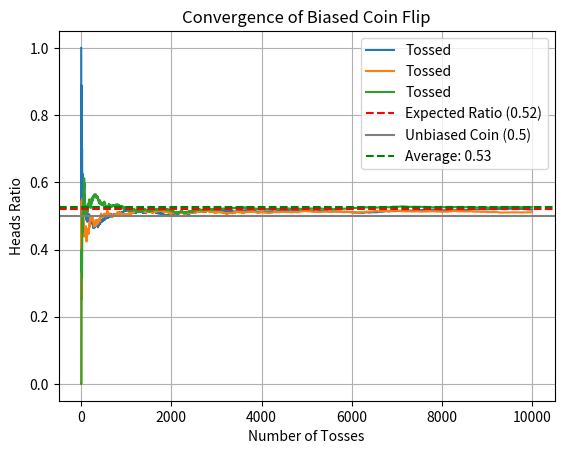

Python code for this plot:
import numpy as np
import matplotlib.pyplot as plt
np.random.seed(1)

def biased_coin_flip(prob_heads=0.51, num_tosses=1000, num_runs=1):
    for _ in range(num_runs):
        # Simulate coin flips (1 for heads, 0 for tails)
        flips = np.random.choice([1, 0], size=num_tosses, p=[prob_heads, 1 - prob_heads])
        
        # Compute cumulative heads ratio
        cumulative_heads_ratio = np.cumsum(flips) / np.arange(1, num_tosses + 1)
        
        # Plot the results
        plt.plot(np.arange(1, num_tosses + 1), cumulative_heads_ratio, label=f'Tossed')
    
    plt.axhline(y=prob_heads, color='red', linestyle='--', label=f'Expected Ratio ({prob_heads})')
    plt.axhline(y=0.5, color='grey', linestyle='-', label='Unbiased Coin (0.5)')
    plt.axhline(cumulative_heads_ratio[-1], color='g', linestyle='--', 
                label=f'Average: {round(cumulative_heads_ratio[-1], 2)}')
    plt.xlabel('Number of Tosses')
    plt.ylabel('Heads Ratio')
    # plt.ylim(0.3, 0.7)
    plt.title('Convergence of Biased Coin Flip')
    plt.legend()
    plt.grid()
    plt.show()

# Run the simulation
biased_coin_flip(prob_heads=0.52, num_tosses=10000, num_runs=3)